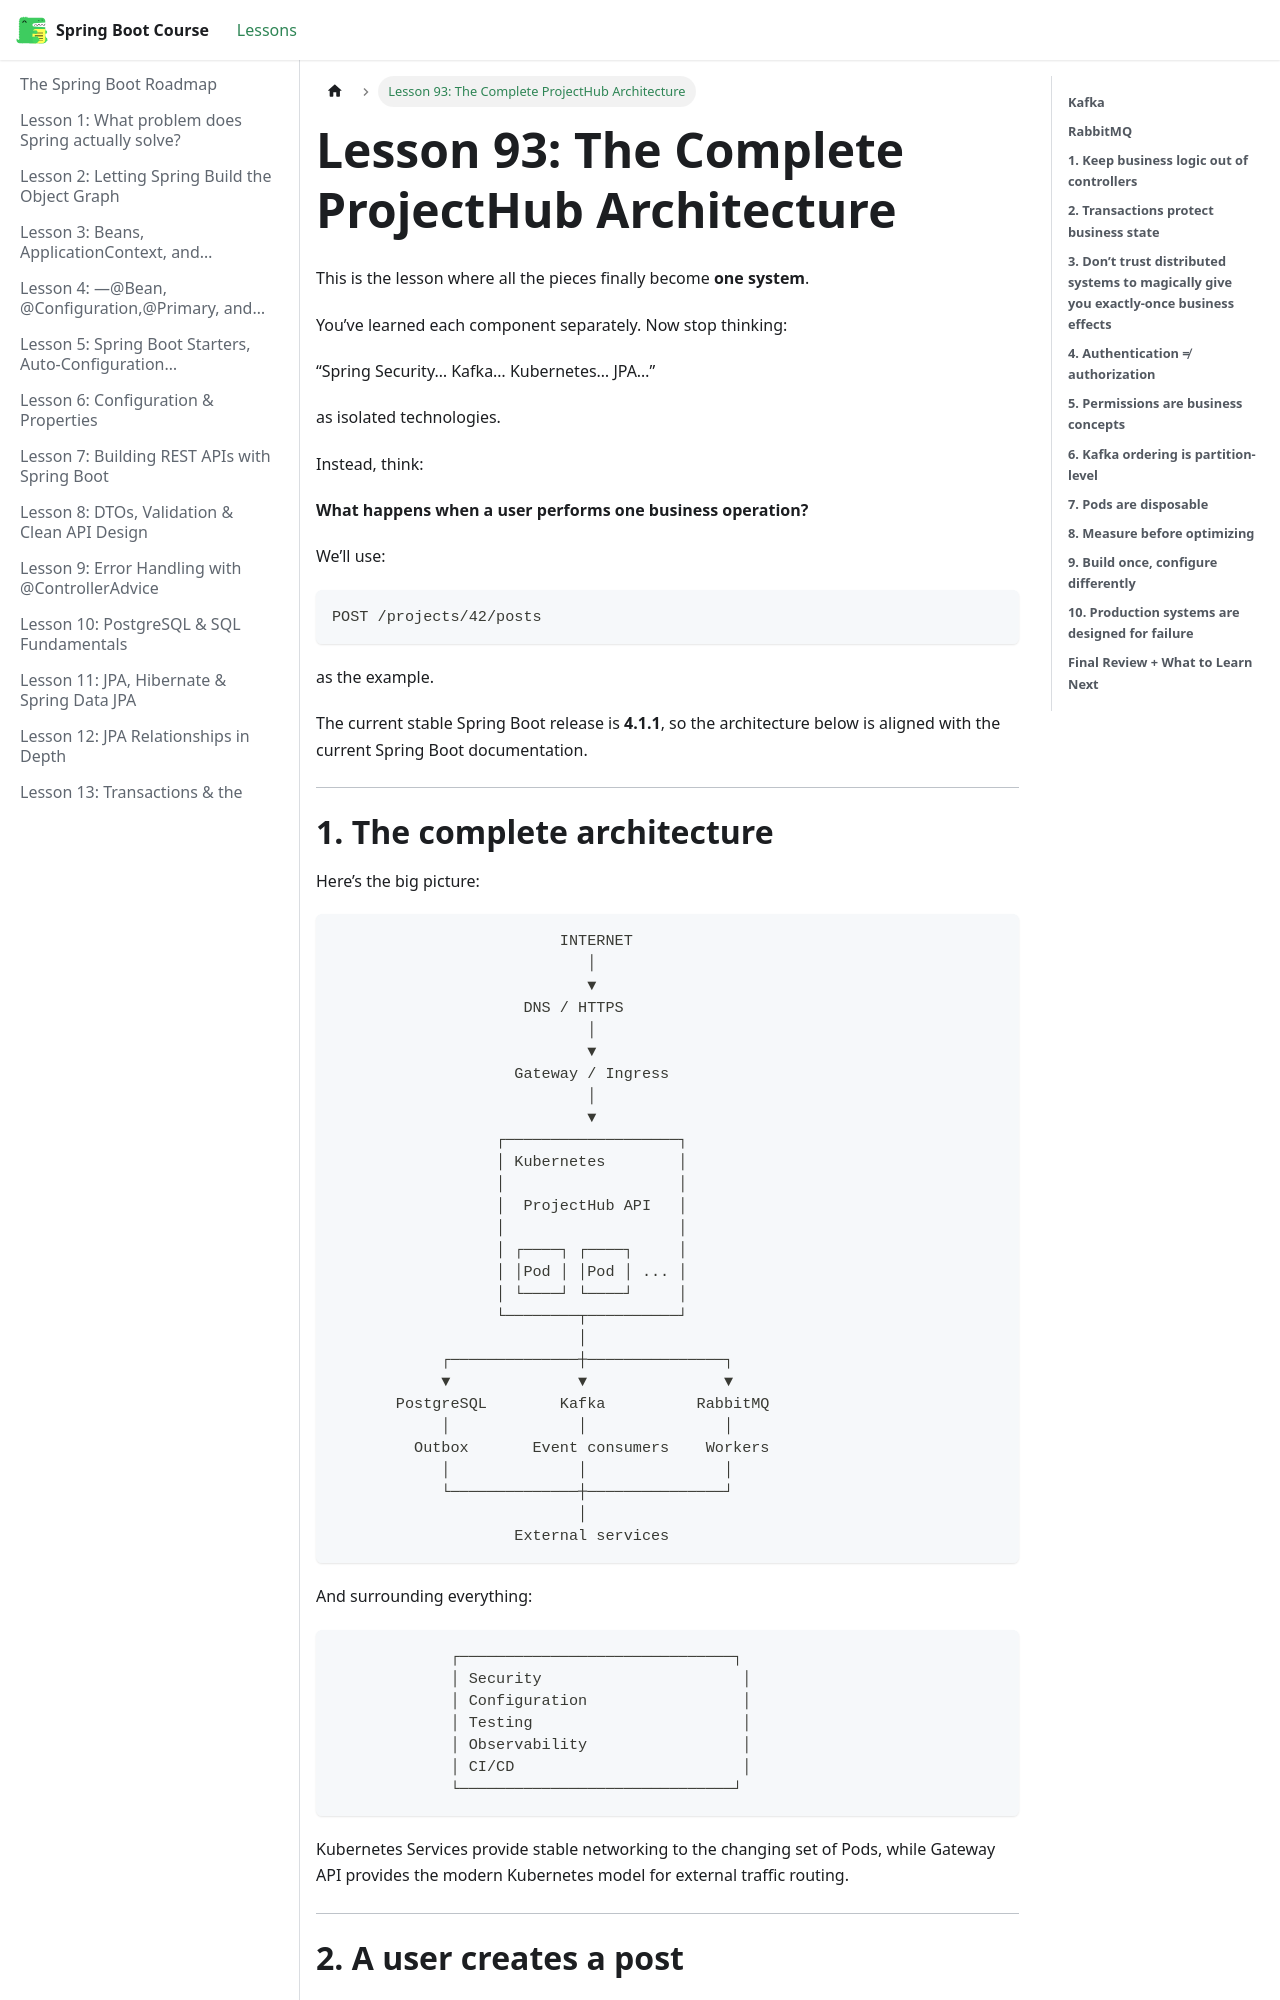

repository: BishoyHanyRaafat/spring-boot-docs · page: docs/lesson-93/index.html · generator: docusaurus

---
title: "Lesson 93: The Complete ProjectHub Architecture"
sidebar_position: 93
---



This is the lesson where all the pieces finally become **one system**.

You’ve learned each component separately. Now stop thinking:

“Spring Security… Kafka… Kubernetes… JPA…”

as isolated technologies.

Instead, think:

**What happens when a user performs one business operation?**

We’ll use:

```text
POST /projects/42/posts
```

as the example.

The current stable Spring Boot release is **4.1.1**, so the architecture below is aligned with the current Spring Boot documentation.  

---
